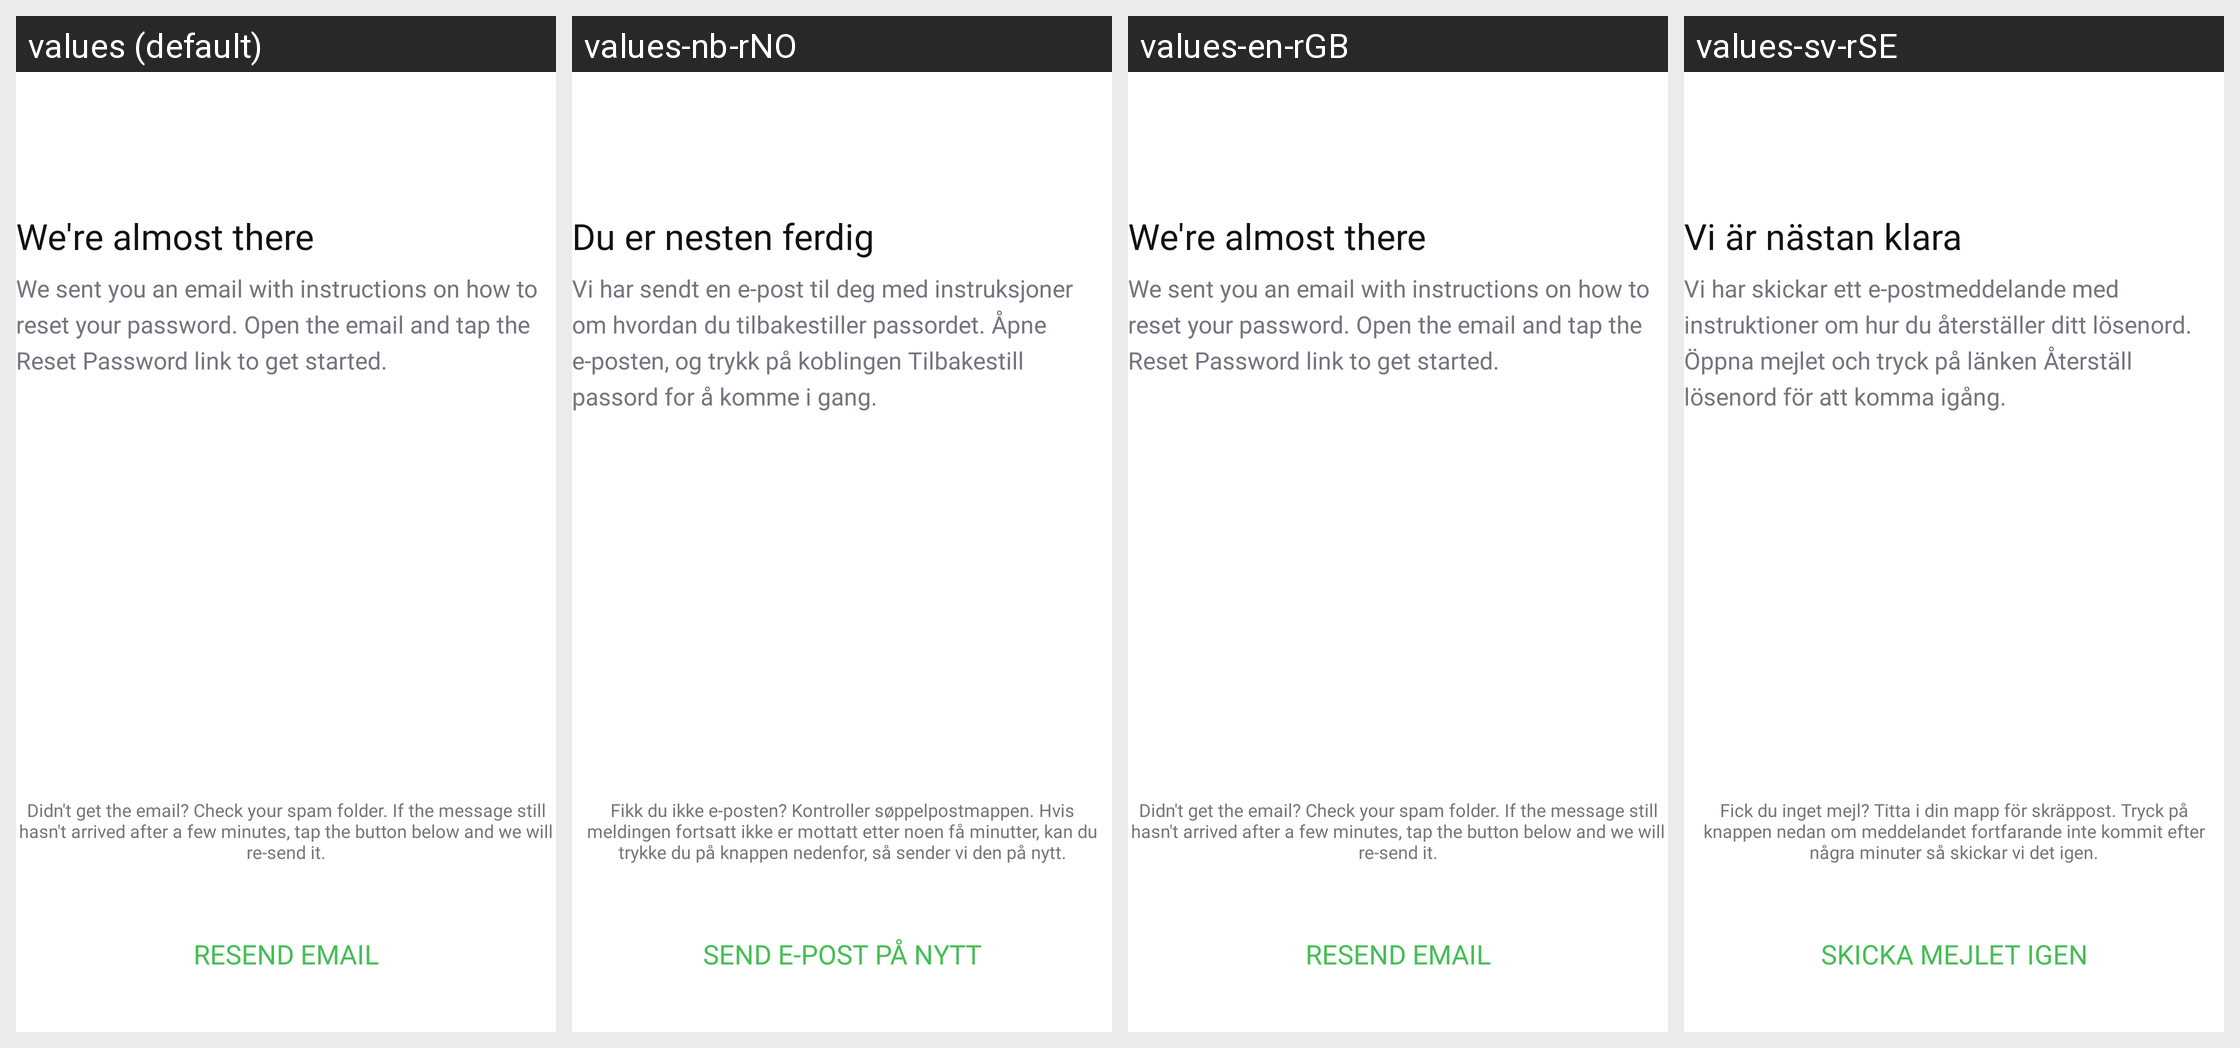

The Android screen above is rendered under several locales of the same app. Produce the string resources it draws, with the default and per-locale values.
Android screen res/layout/fragment_confirm_code.xml rendered under 4 locales, left to right: values (default), values-nb-rNO, values-en-rGB, values-sv-rSE. Device: Nexus 5 (rendered at 1080×1920; each locale shown at half size, 540×960, under a caption strip naming it); theme Theme.NinjaConnectedKitchen.
Other locales in the repository, not shown: values-da-rDK, values-de-rDE, values-es-rES, values-fi-rFI, values-fr-rCA, values-fr-rFR, values-it-rIT, values-nl-rNL, values-pt-rPT.
Strings drawn on this screen, with the default value and each locale's value (text and hints the layout hard-codes, and strings that could not be matched under every locale, appear in the picture but are not listed):

auth_verify_email_header_text
  values: We're almost there
  values-nb-rNO: Du er nesten ferdig
  values-en-rGB: We're almost there
  values-sv-rSE: Vi är nästan klara

reset_password_sent_email_text
  values: We sent you an email with instructions on how to reset your password. Open the email and tap the Reset Password link to get started.
  values-nb-rNO: Vi har sendt en e-post til deg med instruksjoner om hvordan du tilbakestiller passordet. Åpne e-posten, og trykk på koblingen Tilbakestill passord for å komme i gang.
  values-en-rGB: We sent you an email with instructions on how to reset your password. Open the email and tap the Reset Password link to get started.
  values-sv-rSE: Vi har skickar ett e-postmeddelande med instruktioner om hur du återställer ditt lösenord. Öppna mejlet och tryck på länken Återställ lösenord för att komma igång.

did_not_get_email_desc
  values: Didn't get the email? Check your spam folder. If the message still hasn't arrived after a few minutes, tap the button below and we will re-send it.
  values-nb-rNO: Fikk du ikke e-posten? Kontroller søppelpostmappen. Hvis meldingen fortsatt ikke er mottatt etter noen få minutter, kan du trykke du på knappen nedenfor, så sender vi den på nytt.
  values-en-rGB: Didn't get the email? Check your spam folder. If the message still hasn't arrived after a few minutes, tap the button below and we will re-send it.
  values-sv-rSE: Fick du inget mejl? Titta i din mapp för skräppost. Tryck på knappen nedan om meddelandet fortfarande inte kommit efter några minuter så skickar vi det igen.

auth_verify_resend_button
  values: RESEND EMAIL
  values-nb-rNO: SEND E-POST PÅ NYTT
  values-en-rGB: RESEND EMAIL
  values-sv-rSE: SKICKA MEJLET IGEN
